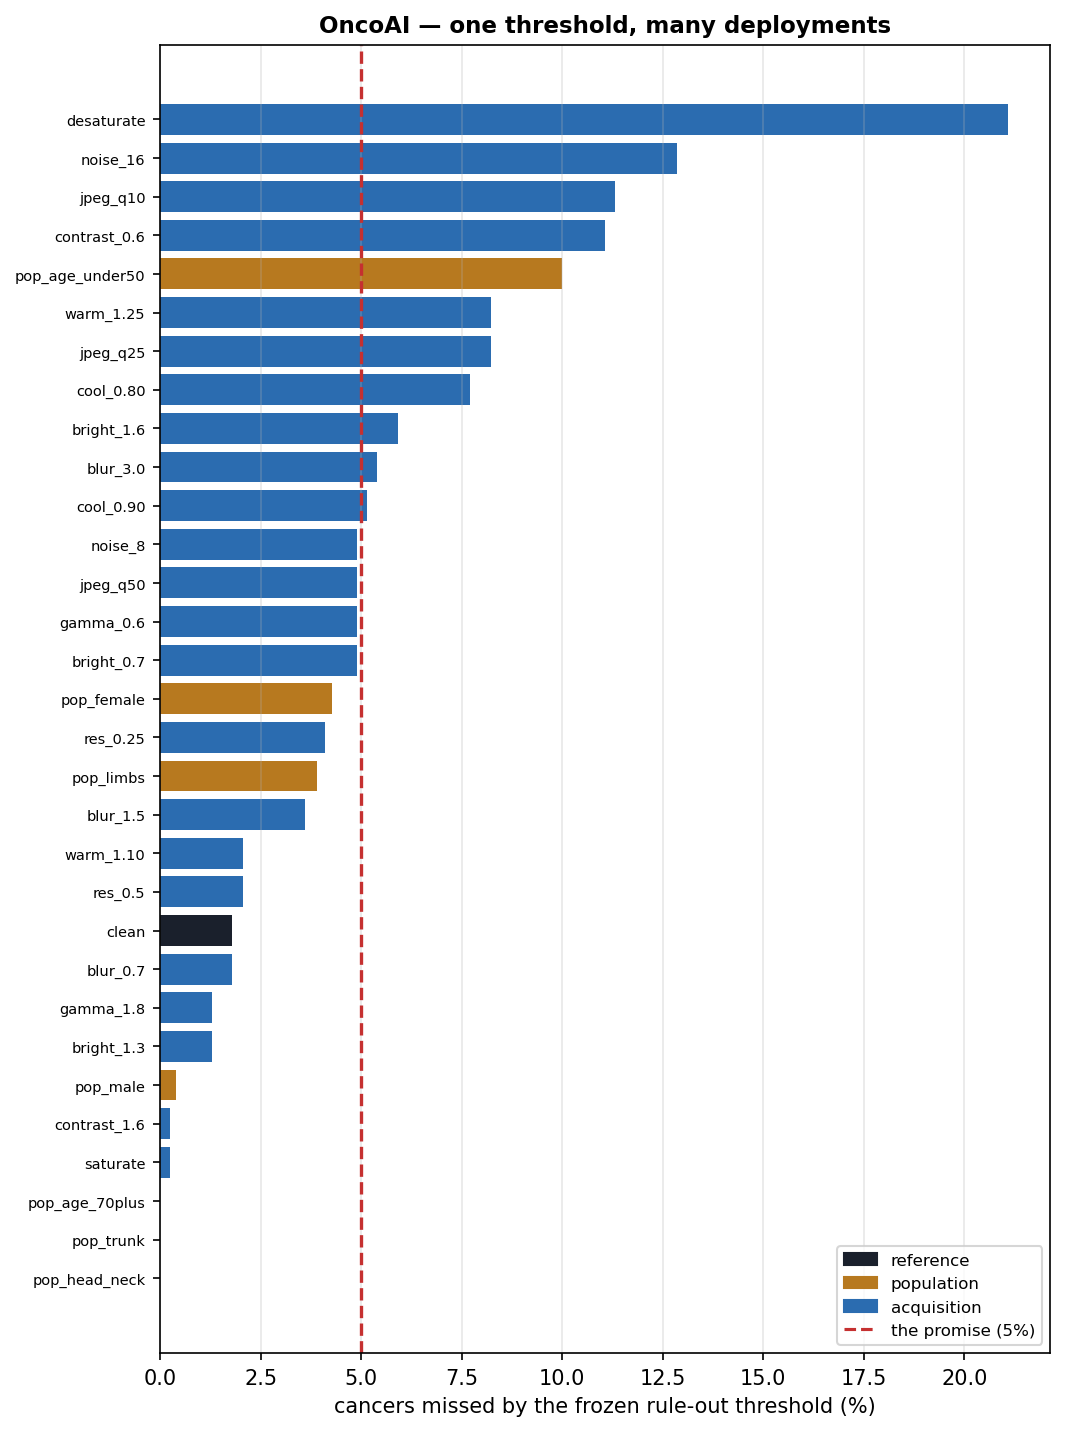

Source data for this figure (header and first rows):
scenario, kind, n, n_malignant, cleared, miss_rate, breach, v_conf_drop, v_ks_risk, v_atc_err_rise, v_mahalanobis, v_energy, v_cleared_mass, v_cleared_frac, v_mean_risk, v_risk_q10, v_risk_q25, v_conf_mean, a_conf_drop, a_ks_risk, a_atc_err_rise, a_mahalanobis, a_energy, a_cleared_mass
clean, reference, 1699, 389, 0.3649, 0.01799, False, -0.005622, 0.03441, -0.0098, 21.42, -4.232, 0.02341, 0.3649, 0.2815, 0.01242, 0.02309, 0.8454, False, True, False, True, False, False
pop_head_neck, population, 222, 80, 0.1847, 0.0, False, 0.06731, 0.2596, 0.1135, 28.17, -3.793, 0.007968, 0.1847, 0.4309, 0.02075, 0.06415, 0.7724, True, True, True, True, True, False
pop_trunk, population, 851, 138, 0.3843, 0.0, False, -0.02217, 0.07131, -0.04009, 19.61, -4.306, 0.03084, 0.3843, 0.2371, 0.01358, 0.02345, 0.8619, False, True, False, True, False, True
pop_limbs, population, 523, 154, 0.3939, 0.03896, False, -0.009783, 0.0571, -0.01503, 21.27, -4.272, 0.0223, 0.3939, 0.3016, 0.01206, 0.01972, 0.8495, False, True, False, True, False, False
pop_age_under50, population, 680, 70, 0.4324, 0.1, True, -0.03219, 0.1346, -0.0605, 19.4, -4.391, 0.04347, 0.4324, 0.1809, 0.01047, 0.02019, 0.8719, False, True, False, True, False, True
pop_age_70plus, population, 373, 175, 0.2091, 0.0, False, 0.04601, 0.2481, 0.09401, 25.03, -3.991, 0.007999, 0.2091, 0.4546, 0.01641, 0.04055, 0.7937, True, True, True, True, True, False
pop_female, population, 800, 140, 0.37, 0.04286, False, -0.01386, 0.06121, -0.0291, 20.65, -4.269, 0.02861, 0.37, 0.2407, 0.01258, 0.02413, 0.8536, False, True, False, True, False, True
pop_male, population, 888, 249, 0.3626, 0.004016, False, 0.0002258, 0.07736, 0.004223, 22.08, -4.202, 0.01997, 0.3626, 0.3188, 0.01231, 0.02223, 0.8395, False, True, False, True, False, False
jpeg_q50, acquisition, 1699, 389, 0.3526, 0.04884, False, 0.006758, 0.05153, 0.01198, 25.16, -4.244, 0.02012, 0.3526, 0.2967, 0.01175, 0.02184, 0.833, False, True, False, True, False, False
jpeg_q25, acquisition, 1699, 389, 0.2925, 0.08226, True, 0.01347, 0.0865, 0.005503, 27.85, -4.244, 0.01484, 0.2925, 0.3199, 0.01222, 0.02585, 0.8263, True, True, False, True, False, False
jpeg_q10, acquisition, 1699, 389, 0.2166, 0.1131, True, 0.08955, 0.1695, 0.1332, 32.83, -3.749, 0.01312, 0.2166, 0.2983, 0.01722, 0.0408, 0.7502, True, True, True, True, True, False
blur_0.7, acquisition, 1699, 389, 0.3743, 0.01799, False, -0.009688, 0.03578, -0.01922, 20.83, -4.226, 0.02477, 0.3743, 0.2672, 0.01177, 0.0213, 0.8494, False, True, False, True, False, False
blur_1.5, acquisition, 1699, 389, 0.3502, 0.03599, False, 0.01986, 0.04947, 0.03493, 21.55, -4.06, 0.0274, 0.3502, 0.2495, 0.01441, 0.02545, 0.8199, True, True, True, True, True, True
blur_3.0, acquisition, 1699, 389, 0.3037, 0.05398, True, 0.03779, 0.1273, 0.05906, 22.19, -3.895, 0.03395, 0.3037, 0.1886, 0.01762, 0.02897, 0.802, True, True, True, True, True, True
bright_0.7, acquisition, 1699, 389, 0.3078, 0.04884, False, -0.001996, 0.06866, -0.02098, 21.24, -4.16, 0.02619, 0.3078, 0.2301, 0.01608, 0.0275, 0.8417, False, True, False, True, True, True
bright_1.3, acquisition, 1699, 389, 0.2649, 0.01285, False, 0.03402, 0.1212, 0.04788, 23.6, -3.962, 0.01555, 0.2649, 0.3218, 0.01595, 0.03212, 0.8057, True, True, True, True, True, False
bright_1.6, acquisition, 1699, 389, 0.1466, 0.05913, True, 0.1245, 0.2524, 0.2092, 28.01, -3.494, 0.007583, 0.1466, 0.3437, 0.02265, 0.0664, 0.7152, True, True, True, True, True, False
contrast_0.6, acquisition, 1699, 389, 0.3685, 0.1105, True, 0.02011, 0.1217, 0.01845, 25.32, -3.987, 0.03532, 0.3685, 0.19, 0.01219, 0.02322, 0.8196, True, True, False, True, True, True
contrast_1.6, acquisition, 1699, 389, 0.266, 0.002571, False, 0.01802, 0.1483, 0.01257, 22.99, -4.035, 0.01407, 0.266, 0.3796, 0.01721, 0.03173, 0.8217, True, True, False, True, True, False
gamma_0.6, acquisition, 1699, 389, 0.2896, 0.04884, False, 0.02366, 0.08237, 0.02022, 25.22, -3.993, 0.01902, 0.2896, 0.262, 0.01196, 0.02845, 0.8161, True, True, True, True, True, False
gamma_1.8, acquisition, 1699, 389, 0.276, 0.01285, False, 0.01602, 0.1036, 0.00668, 21.95, -4.031, 0.01789, 0.276, 0.3208, 0.01744, 0.03106, 0.8237, True, True, False, True, True, False
warm_1.10, acquisition, 1699, 389, 0.3508, 0.02057, False, 0.01015, 0.03059, 0.004915, 21.34, -4.111, 0.02409, 0.3508, 0.271, 0.01312, 0.02466, 0.8296, True, True, False, True, True, False
warm_1.25, acquisition, 1699, 389, 0.3602, 0.08226, True, -0.006183, 0.1178, -0.01922, 21.72, -4.127, 0.03812, 0.3602, 0.1802, 0.01354, 0.02416, 0.8459, False, True, False, True, True, True
cool_0.90, acquisition, 1699, 389, 0.3596, 0.05141, True, 0.01086, 0.0411, 0.006092, 22.76, -4.2, 0.02508, 0.3596, 0.2488, 0.01116, 0.02222, 0.8289, True, True, False, True, False, False
cool_0.80, acquisition, 1699, 389, 0.3296, 0.07712, True, 0.04167, 0.07885, 0.06024, 25.66, -4.021, 0.02598, 0.3296, 0.2212, 0.01185, 0.02408, 0.7981, True, True, True, True, True, True
desaturate, acquisition, 1699, 389, 0.4073, 0.2108, True, 0.01172, 0.1629, 0.0007946, 27.37, -4.126, 0.04115, 0.4073, 0.1551, 0.008014, 0.01895, 0.828, True, True, False, True, True, True
saturate, acquisition, 1699, 389, 0.2637, 0.002571, False, 0.01956, 0.1129, 0.02905, 23.27, -4.024, 0.01562, 0.2637, 0.3468, 0.01758, 0.03225, 0.8202, True, True, True, True, True, False
res_0.5, acquisition, 1699, 389, 0.329, 0.02057, False, 0.01772, 0.04808, 0.03258, 21.76, -4.08, 0.02269, 0.329, 0.2781, 0.01467, 0.0258, 0.822, True, True, True, True, True, False
res_0.25, acquisition, 1699, 389, 0.3131, 0.04113, False, 0.03674, 0.09119, 0.06024, 22.49, -3.959, 0.02833, 0.3131, 0.2243, 0.01658, 0.0277, 0.803, True, True, True, True, True, True
noise_8, acquisition, 1699, 389, 0.4049, 0.04884, False, -0.009151, 0.05993, -0.02157, 26.4, -4.385, 0.02872, 0.4049, 0.2327, 0.009611, 0.01887, 0.8489, False, True, False, True, False, True
noise_16, acquisition, 1699, 389, 0.2137, 0.1285, True, 0.07663, 0.1635, 0.1091, 39.4, -4.061, 0.01458, 0.2137, 0.2655, 0.01707, 0.04061, 0.7631, True, True, True, True, True, False
